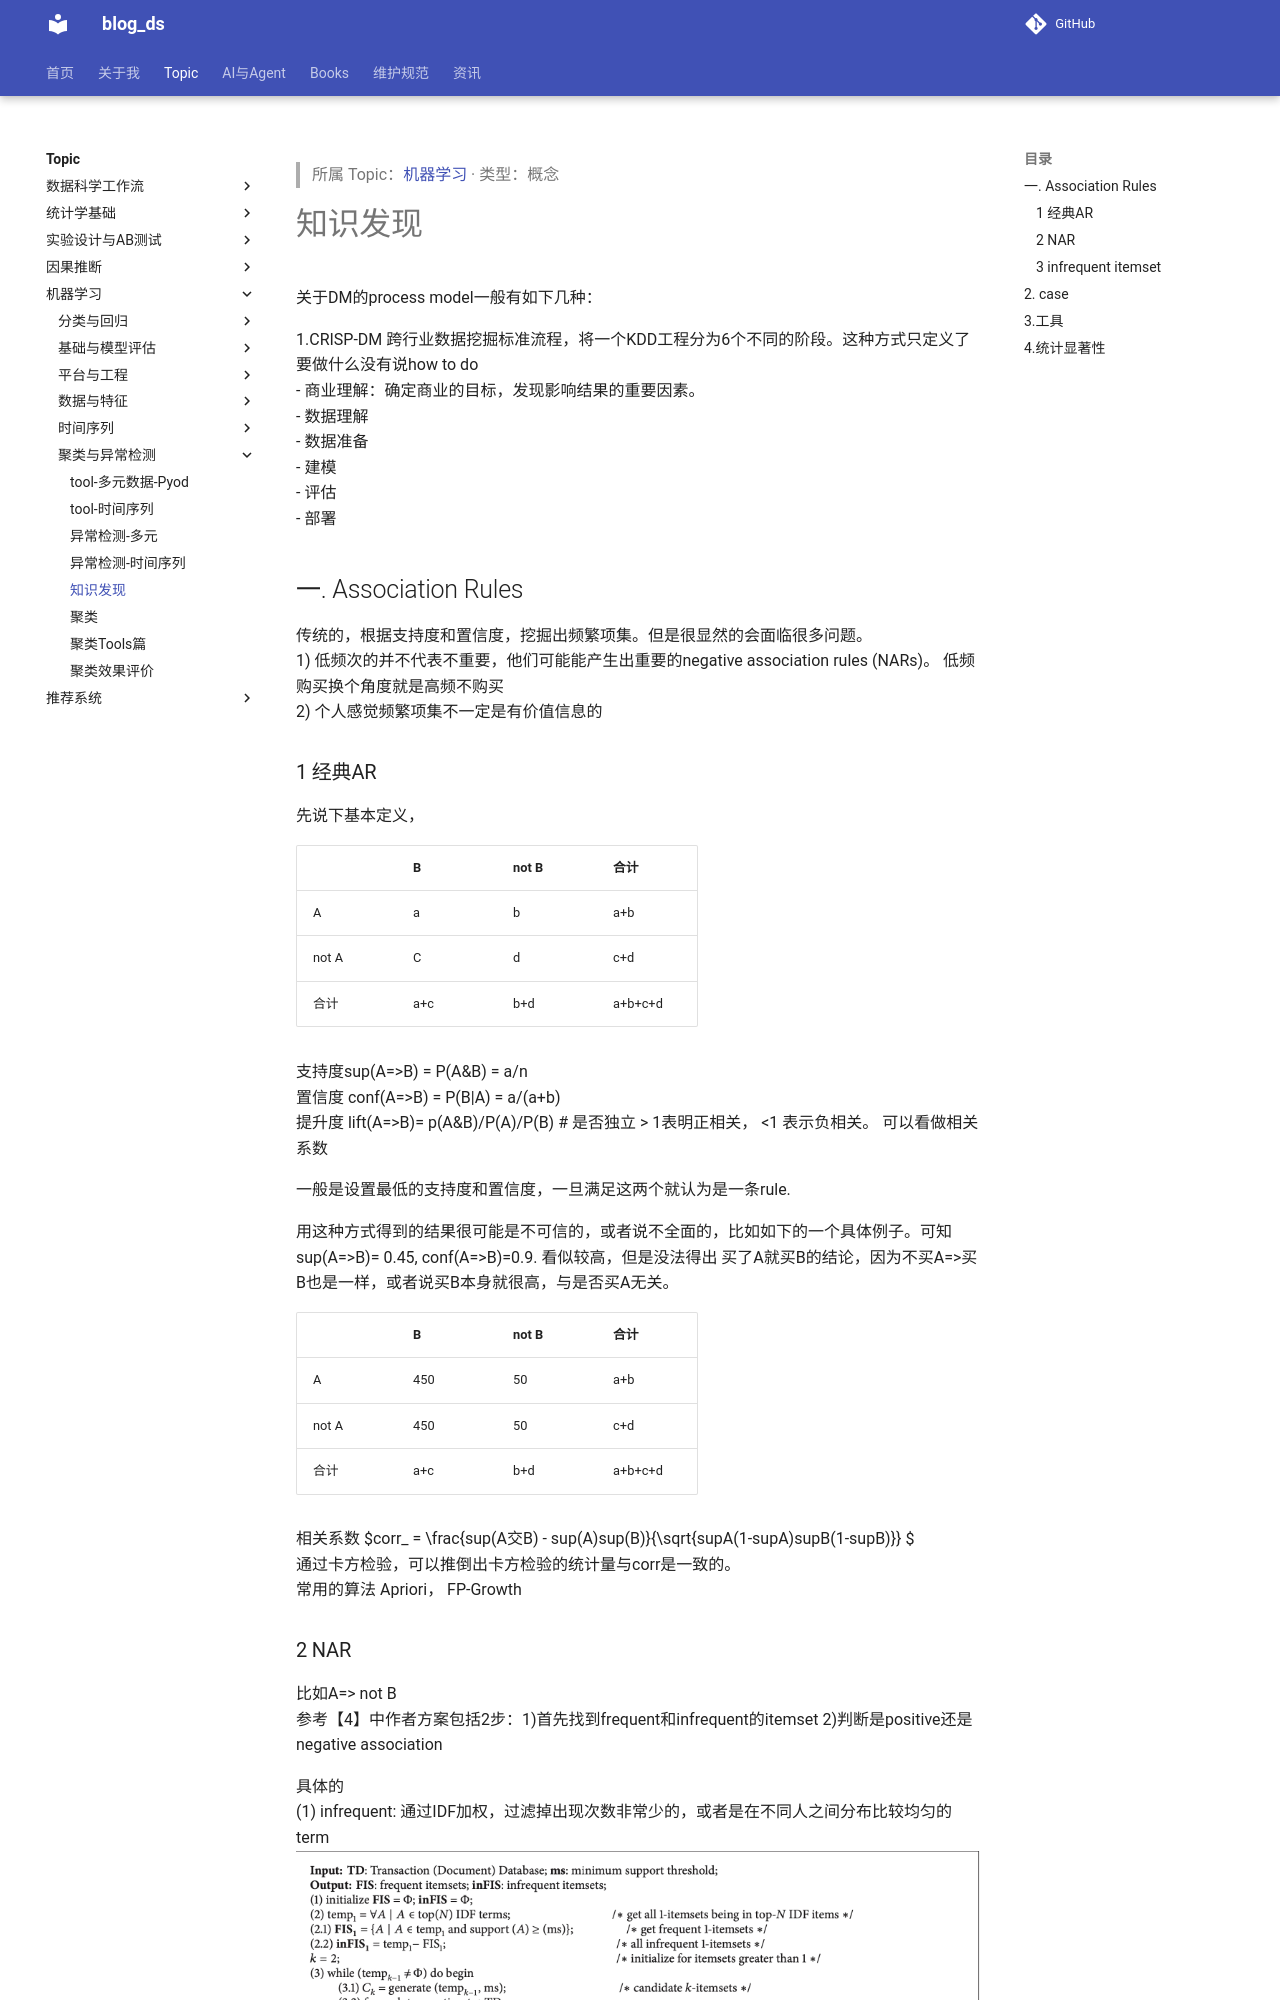

repository: tjzzz/blog_ds · page: topics/机器学习/聚类与异常检测/Abnormal_detect__知识发现/index.html · generator: mkdocs

---
title: "知识发现"
created: 2026-10-09
updated: 2026-10-09
tags: [llm-wiki, migrated]
source: ["Input/rebuild_source_2026-10-09/04_机器学习/Abnormal_detect/知识发现.md"]
wiki_type: concepts
topic: "机器学习"
migrated_from: "04_机器学习/Abnormal_detect/知识发现.md"
review_status: structural
---

> 所属 Topic：[机器学习](../index.md) · 类型：概念

# 知识发现

关于DM的process model一般有如下几种：

1.CRISP-DM 跨行业数据挖掘标准流程，将一个KDD工程分为6个不同的阶段。这种方式只定义了要做什么没有说how to do
- 商业理解：确定商业的目标，发现影响结果的重要因素。
- 数据理解
- 数据准备
- 建模
- 评估
- 部署



## 一. Association Rules


传统的，根据支持度和置信度，挖掘出频繁项集。但是很显然的会面临很多问题。
1) 低频次的并不代表不重要，他们可能能产生出重要的negative association rules (NARs)。 低频购买换个角度就是高频不购买
2) 个人感觉频繁项集不一定是有价值信息的


### 1 经典AR
先说下基本定义，


|   | B | not B | 合计 |
| --- | --- | --- | --- |
| A | a | b | a+b |
| not A | C | d | c+d |
| 合计 | a+c | b+d | a+b+c+d |


支持度sup(A=>B) = P(A&B) = a/n
置信度 conf(A=>B) = P(B|A) = a/(a+b)
提升度 lift(A=>B)= p(A&B)/P(A)/P(B)       # 是否独立 > 1表明正相关， <1 表示负相关。 可以看做相关系数

一般是设置最低的支持度和置信度，一旦满足这两个就认为是一条rule.

用这种方式得到的结果很可能是不可信的，或者说不全面的，比如如下的一个具体例子。可知sup(A=>B)= 0.45, conf(A=>B)=0.9. 看似较高，但是没法得出 买了A就买B的结论，因为不买A=>买B也是一样，或者说买B本身就很高，与是否买A无关。

|   | B | not B | 合计 |
| --- | --- | --- | --- |
| A | 450 | 50 | a+b |
| not A | 450 | 50 | c+d |
| 合计 | a+c | b+d | a+b+c+d |


相关系数 $corr_ = \frac{sup(A交B) - sup(A)sup(B)}{\sqrt{supA(1-supA)supB(1-supB)}} $
通过卡方检验，可以推倒出卡方检验的统计量与corr是一致的。
常用的算法 Apriori， FP-Growth
